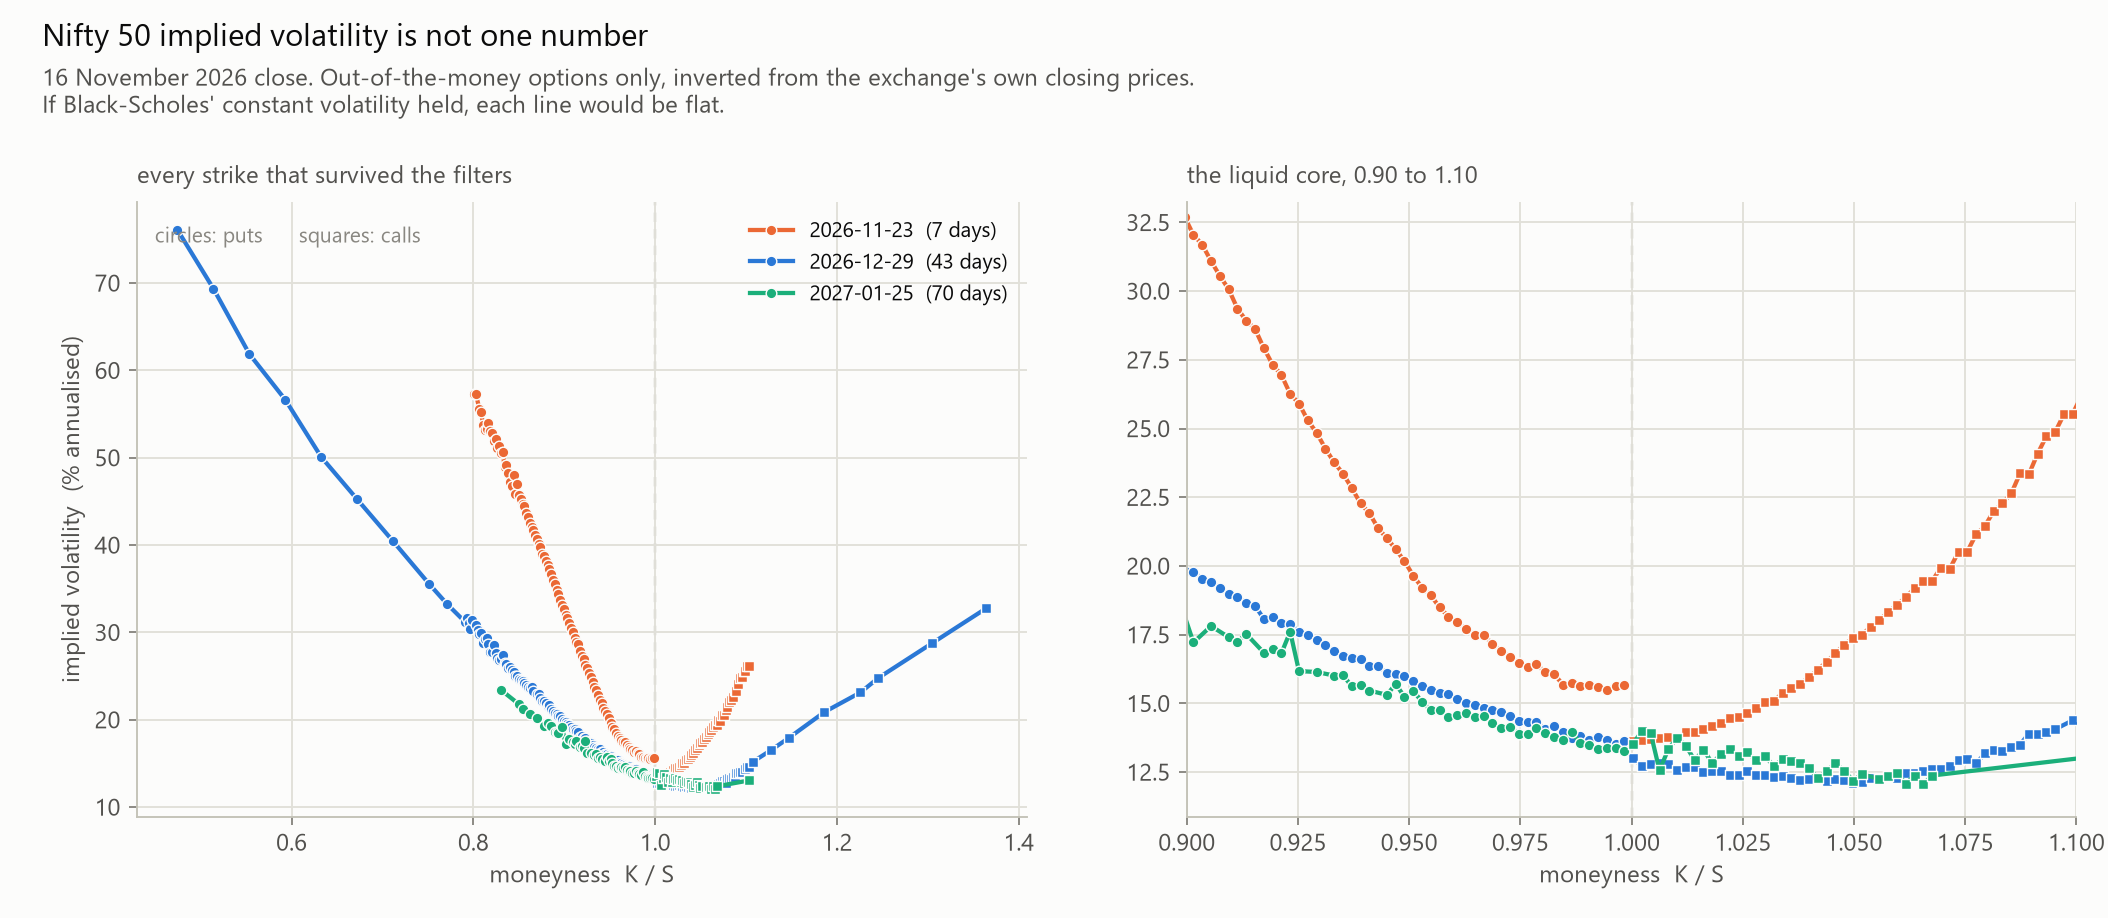

The table this chart was drawn from, first rows:
expiry, days_to_expiry, years_to_expiry, kind, strike, moneyness, forward_moneyness, close, settlement, volume, open_interest, implied_vol, implied_vol_fwd, vega, iv_per_tick, solver_status, iterations, newton_steps, bisection_steps
2026-11-23, 7, 0.01918, put, 20250, 0.8007, 0.8007, 1.30, 1.30, 115, 7150, 0.5732, 0.5705, 23.78, 0.002103, ok, 9, 7, 1
2026-11-23, 7, 0.01918, put, 20300, 0.8027, 0.8027, 1.45, 1.45, 258, 43225, 0.5734, 0.5707, 26.04, 0.00192, ok, 9, 7, 1
2026-11-23, 7, 0.01918, put, 20400, 0.8066, 0.8066, 1.30, 1.30, 310, 21970, 0.5558, 0.5532, 24.41, 0.002048, ok, 9, 7, 1
2026-11-23, 7, 0.01918, put, 20450, 0.8086, 0.8086, 1.35, 1.35, 6, 1690, 0.5521, 0.5494, 25.34, 0.001973, ok, 8, 6, 1
2026-11-23, 7, 0.01918, put, 20500, 0.8106, 0.8106, 1.15, 1.15, 8592, 650455, 0.538, 0.5354, 22.65, 0.002207, ok, 8, 6, 1
2026-11-23, 7, 0.01918, put, 20550, 0.8125, 0.8126, 1.15, 1.15, 75, 6500, 0.5323, 0.5297, 22.86, 0.002187, ok, 8, 6, 1
2026-11-23, 7, 0.01918, put, 20600, 0.8145, 0.8145, 1.30, 1.30, 346, 21840, 0.5328, 0.5302, 25.31, 0.001976, ok, 8, 6, 1
2026-11-23, 7, 0.01918, put, 20650, 0.8165, 0.8165, 1.65, 1.65, 9, 2860, 0.5396, 0.5369, 30.54, 0.001637, ok, 8, 6, 1
2026-11-23, 7, 0.01918, put, 20700, 0.8185, 0.8185, 1.55, 1.55, 629, 29705, 0.5305, 0.5278, 29.41, 0.0017, ok, 8, 6, 1
2026-11-23, 7, 0.01918, put, 20750, 0.8204, 0.8205, 1.65, 1.65, 311, 6435, 0.528, 0.5253, 31.11, 0.001607, ok, 8, 6, 1
2026-11-23, 7, 0.01918, put, 20800, 0.8224, 0.8224, 1.55, 1.55, 705, 41145, 0.5189, 0.5162, 29.97, 0.001668, ok, 7, 5, 1
2026-11-23, 7, 0.01918, put, 20850, 0.8244, 0.8244, 1.80, 1.80, 232, 3640, 0.5209, 0.5182, 33.81, 0.001479, ok, 7, 5, 1
2026-11-23, 7, 0.01918, put, 20900, 0.8264, 0.8264, 1.65, 1.65, 947, 21775, 0.5106, 0.5078, 32, 0.001563, ok, 7, 5, 1
2026-11-23, 7, 0.01918, put, 20950, 0.8284, 0.8284, 1.95, 0.01, 59, 9165, 0.5135, 0.5107, 36.56, 0.001368, ok, 7, 5, 1
2026-11-23, 7, 0.01918, put, 21000, 0.8303, 0.8304, 1.85, 1.85, 24065, 2279810, 0.5049, 0.5021, 35.51, 0.001408, ok, 6, 4, 1
2026-11-23, 7, 0.01918, put, 21050, 0.8323, 0.8323, 2.15, 2.15, 232, 10465, 0.507, 0.5042, 40.05, 0.001249, ok, 7, 5, 1
2026-11-23, 7, 0.01918, put, 21100, 0.8343, 0.8343, 1.70, 1.70, 591, 24310, 0.489, 0.4862, 34.02, 0.00147, ok, 7, 5, 1
2026-11-23, 7, 0.01918, put, 21150, 0.8363, 0.8363, 2.00, 2.00, 56, 8385, 0.4914, 0.4887, 38.73, 0.001291, ok, 7, 5, 1
2026-11-23, 7, 0.01918, put, 21200, 0.8382, 0.8383, 1.90, 1.90, 1428, 84565, 0.483, 0.4802, 37.68, 0.001327, ok, 7, 5, 1
2026-11-23, 7, 0.01918, put, 21250, 0.8402, 0.8402, 1.70, 1.70, 35, 29770, 0.4717, 0.469, 35.06, 0.001426, ok, 7, 5, 1
2026-11-23, 7, 0.01918, put, 21300, 0.8422, 0.8422, 1.75, 1.75, 1945, 96265, 0.4674, 0.4646, 36.19, 0.001381, ok, 8, 6, 1
2026-11-23, 7, 0.01918, put, 21350, 0.8442, 0.8442, 2.55, 2.55, 16, 27625, 0.4806, 0.4777, 48.15, 0.001038, ok, 7, 5, 1
2026-11-23, 7, 0.01918, put, 21400, 0.8461, 0.8462, 1.85, 1.85, 1250, 48750, 0.4585, 0.4558, 38.5, 0.001299, ok, 8, 6, 1
2026-11-23, 7, 0.01918, put, 21450, 0.8481, 0.8482, 2.60, 2.60, 47, 13780, 0.4697, 0.4669, 49.85, 0.001003, ok, 7, 5, 1
2026-11-23, 7, 0.01918, put, 21500, 0.8501, 0.8501, 2.30, 2.30, 17371, 1501175, 0.4576, 0.4548, 46.1, 0.001085, ok, 8, 6, 1
2026-11-23, 7, 0.01918, put, 21550, 0.8521, 0.8521, 2.35, 2.35, 113, 18070, 0.4528, 0.45, 47.33, 0.001056, ok, 8, 6, 1
2026-11-23, 7, 0.01918, put, 21600, 0.8541, 0.8541, 2.35, 2.35, 2848, 87815, 0.4469, 0.4441, 47.84, 0.001045, ok, 8, 6, 1
2026-11-23, 7, 0.01918, put, 21650, 0.856, 0.8561, 2.55, 2.55, 20, 8450, 0.4451, 0.4422, 51.31, 0.0009745, ok, 8, 6, 1
2026-11-23, 7, 0.01918, put, 21700, 0.858, 0.858, 2.45, 2.45, 2996, 108745, 0.4373, 0.4344, 50.4, 0.000992, ok, 8, 6, 1
2026-11-23, 7, 0.01918, put, 21750, 0.86, 0.86, 2.50, 2.50, 261, 12545, 0.4324, 0.4295, 51.72, 0.0009668, ok, 8, 6, 1
2026-11-23, 7, 0.01918, put, 21800, 0.862, 0.862, 2.45, 2.45, 4482, 320710, 0.4256, 0.4227, 51.55, 0.00097, ok, 8, 6, 1
2026-11-23, 7, 0.01918, put, 21850, 0.8639, 0.864, 2.50, 2.50, 57, 13780, 0.4207, 0.4178, 52.9, 0.0009451, ok, 8, 6, 1
2026-11-23, 7, 0.01918, put, 21900, 0.8659, 0.8659, 2.65, 2.65, 3222, 263185, 0.4176, 0.4147, 55.8, 0.000896, ok, 8, 6, 1
2026-11-23, 7, 0.01918, put, 21950, 0.8679, 0.8679, 2.65, 2.65, 64, 15600, 0.4117, 0.4088, 56.46, 0.0008856, ok, 8, 6, 1
2026-11-23, 7, 0.01918, put, 22000, 0.8699, 0.8699, 2.70, 2.70, 30435, 4724590, 0.4067, 0.4038, 57.9, 0.0008636, ok, 9, 7, 1
2026-11-23, 7, 0.01918, put, 22050, 0.8718, 0.8719, 2.75, 2.75, 314, 37700, 0.4017, 0.3987, 59.36, 0.0008423, ok, 9, 7, 1
2026-11-23, 7, 0.01918, put, 22100, 0.8738, 0.8739, 2.85, 2.85, 6433, 238810, 0.3974, 0.3945, 61.63, 0.0008113, ok, 9, 7, 1
2026-11-23, 7, 0.01918, put, 22150, 0.8758, 0.8758, 2.75, 2.75, 107, 22360, 0.3899, 0.387, 60.83, 0.000822, ok, 9, 7, 1
2026-11-23, 7, 0.01918, put, 22200, 0.8778, 0.8778, 3.00, 3.00, 8557, 709020, 0.388, 0.385, 65.5, 0.0007633, ok, 9, 7, 1
2026-11-23, 7, 0.01918, put, 22250, 0.8798, 0.8798, 2.95, 2.95, 271, 47450, 0.3813, 0.3783, 65.55, 0.0007628, ok, 9, 7, 1
2026-11-23, 7, 0.01918, put, 22300, 0.8817, 0.8818, 3.05, 3.05, 10667, 929435, 0.3769, 0.3739, 67.96, 0.0007357, ok, 9, 7, 1
2026-11-23, 7, 0.01918, put, 22350, 0.8837, 0.8837, 3.15, 3.15, 110, 44265, 0.3724, 0.3694, 70.42, 0.00071, ok, 9, 7, 1
2026-11-23, 7, 0.01918, put, 22400, 0.8857, 0.8857, 3.20, 3.20, 11110, 1112800, 0.3672, 0.3642, 72.14, 0.0006931, ok, 9, 7, 1
2026-11-23, 7, 0.01918, put, 22450, 0.8877, 0.8877, 3.10, 3.10, 153, 62205, 0.3599, 0.3569, 71.49, 0.0006994, ok, 9, 7, 1
2026-11-23, 7, 0.01918, put, 22500, 0.8896, 0.8897, 3.20, 3.20, 55374, 4620200, 0.3553, 0.3523, 74.09, 0.0006749, ok, 9, 7, 1
2026-11-23, 7, 0.01918, put, 22550, 0.8916, 0.8916, 3.10, 3.10, 252, 69940, 0.3481, 0.3451, 73.45, 0.0006807, ok, 9, 7, 1
2026-11-23, 7, 0.01918, put, 22600, 0.8936, 0.8936, 3.25, 3.25, 9464, 1073150, 0.3441, 0.3411, 76.97, 0.0006496, ok, 9, 7, 1
2026-11-23, 7, 0.01918, put, 22650, 0.8956, 0.8956, 3.20, 3.20, 419, 209950, 0.3376, 0.3346, 77.22, 0.0006475, ok, 9, 7, 1
2026-11-23, 7, 0.01918, put, 22700, 0.8975, 0.8976, 3.20, 3.20, 8326, 1781455, 0.3317, 0.3286, 78.33, 0.0006383, ok, 9, 7, 1
2026-11-23, 7, 0.01918, put, 22750, 0.8995, 0.8996, 3.30, 3.30, 1022, 133640, 0.327, 0.324, 81.19, 0.0006158, ok, 9, 7, 1
2026-11-23, 7, 0.01918, put, 22800, 0.9015, 0.9015, 3.25, 3.25, 9424, 1005550, 0.3205, 0.3174, 81.53, 0.0006133, ok, 9, 7, 1
2026-11-23, 7, 0.01918, put, 22850, 0.9035, 0.9035, 3.45, 3.45, 550, 58825, 0.3169, 0.3138, 86.25, 0.0005797, ok, 9, 7, 1
2026-11-23, 7, 0.01918, put, 22900, 0.9055, 0.9055, 3.45, 3.45, 4939, 562315, 0.311, 0.3079, 87.57, 0.000571, ok, 9, 7, 1
2026-11-23, 7, 0.01918, put, 22950, 0.9074, 0.9075, 3.50, 3.50, 797, 116350, 0.3056, 0.3025, 89.82, 0.0005567, ok, 9, 7, 1
2026-11-23, 7, 0.01918, put, 23000, 0.9094, 0.9094, 3.60, 3.60, 71959, 7165080, 0.3007, 0.2976, 93.02, 0.0005375, ok, 10, 8, 1
2026-11-23, 7, 0.01918, put, 23050, 0.9114, 0.9114, 3.50, 3.50, 3393, 145405, 0.2937, 0.2906, 92.72, 0.0005393, ok, 10, 8, 1
2026-11-23, 7, 0.01918, put, 23100, 0.9134, 0.9134, 3.65, 3.65, 12323, 542295, 0.2893, 0.2862, 96.98, 0.0005156, ok, 10, 8, 1
2026-11-23, 7, 0.01918, put, 23150, 0.9153, 0.9154, 3.95, 3.95, 1467, 29185, 0.2863, 0.2831, 104, 0.0004806, ok, 10, 8, 1
2026-11-23, 7, 0.01918, put, 23200, 0.9173, 0.9173, 3.85, 3.85, 16600, 1133665, 0.2793, 0.2761, 104, 0.0004808, ok, 10, 8, 1
2026-11-23, 7, 0.01918, put, 23250, 0.9193, 0.9193, 3.85, 3.85, 1341, 48620, 0.2733, 0.2701, 105.8, 0.0004726, ok, 10, 8, 1
... 357 more rows
